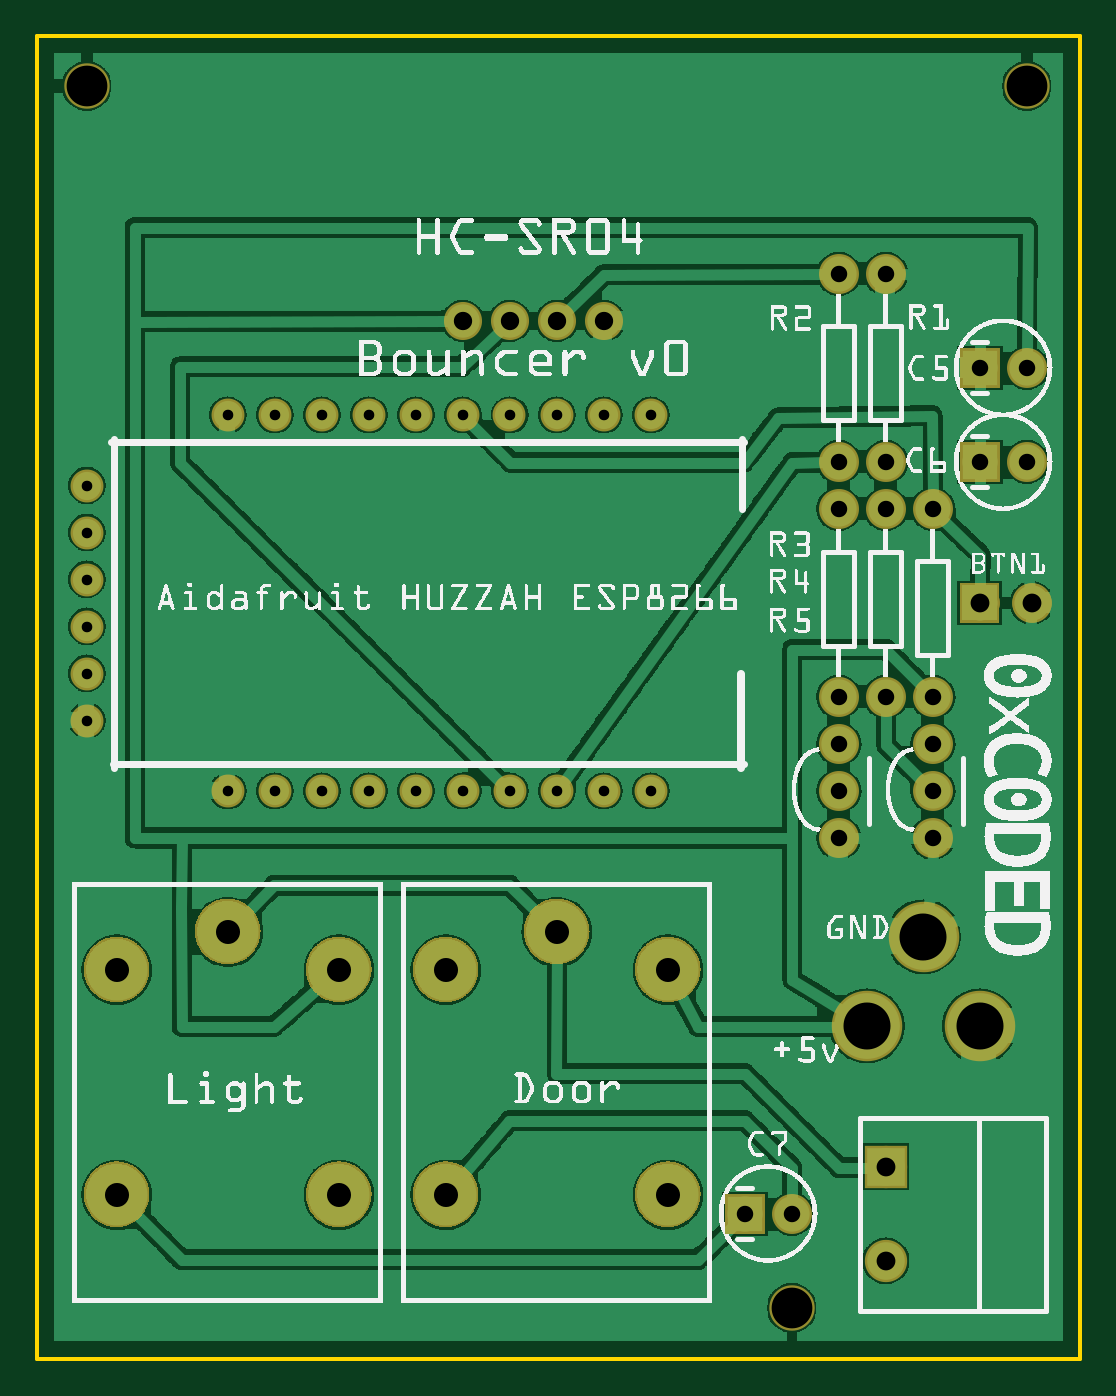
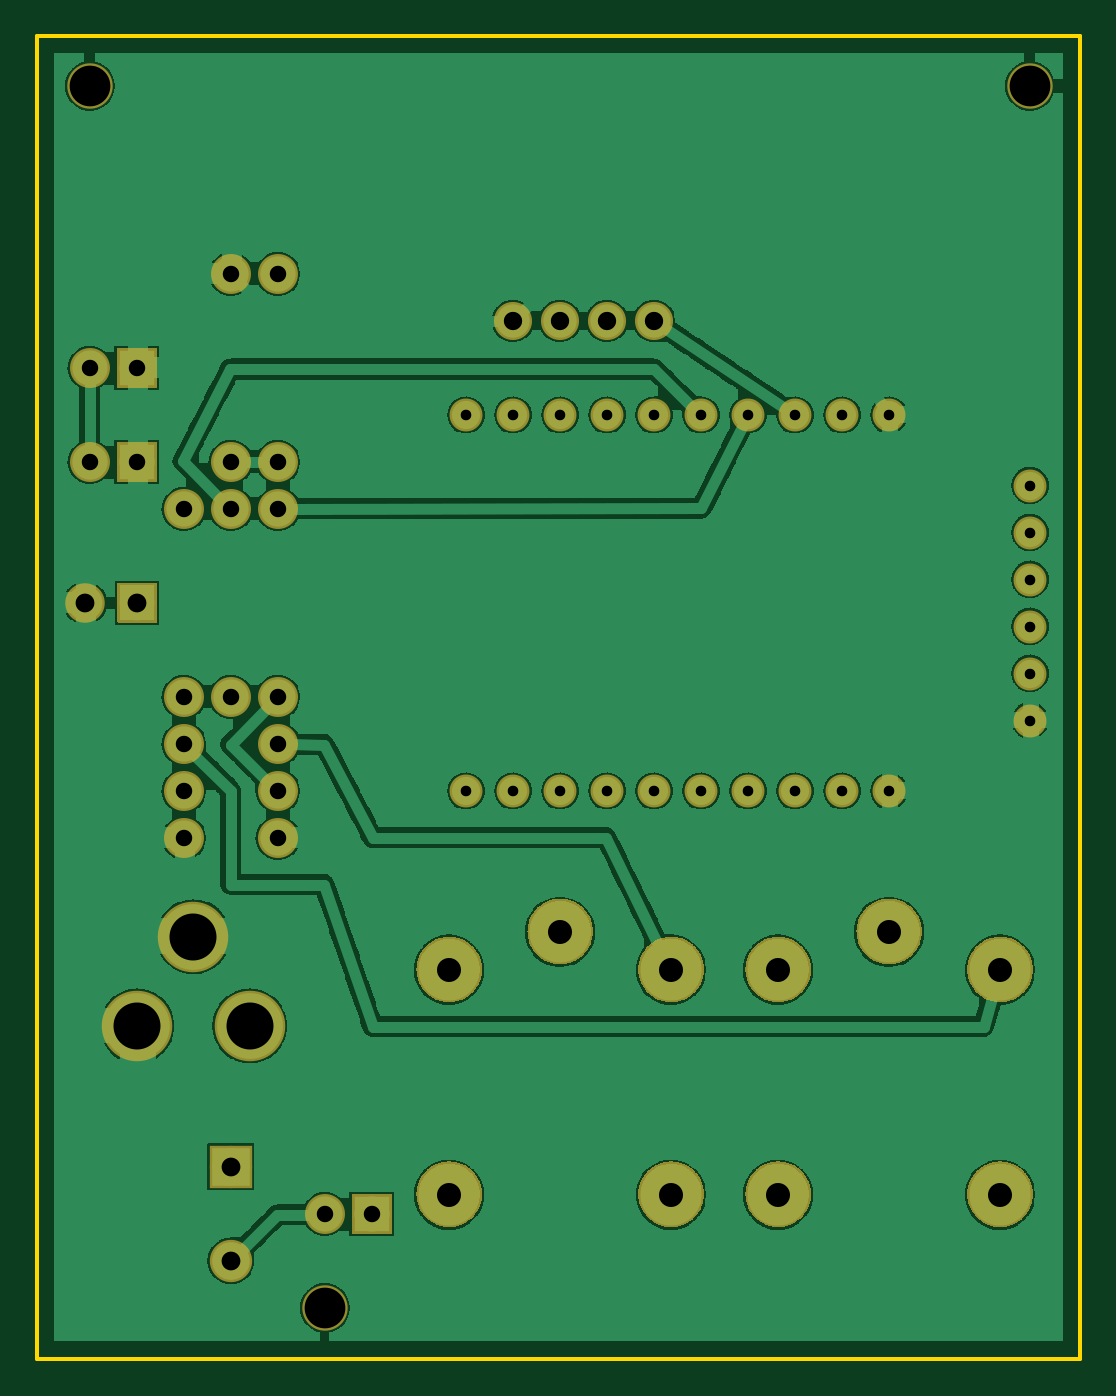
Circuit board: 7 layer files. Board 56.3 x 71.5 mm.
- outline: bouncer_contour.gm1 (370 bytes)
- bottom_copper: bouncer_copperBottom.gbl (192257 bytes)
- top_copper: bouncer_copperTop.gtl (231161 bytes)
- drill: bouncer_drill.txt (1336 bytes)
- bottom_mask: bouncer_maskBottom.gbs (42184 bytes)
- top_mask: bouncer_maskTop.gts (42214 bytes)
- top_silk: bouncer_silkTop.gto (357625 bytes)

=== outline: bouncer_contour.gm1 ===
G04 MADE WITH FRITZING*
G04 WWW.FRITZING.ORG*
G04 DOUBLE SIDED*
G04 HOLES PLATED*
G04 CONTOUR ON CENTER OF CONTOUR VECTOR*
%ASAXBY*%
%FSLAX23Y23*%
%MOIN*%
%OFA0B0*%
%SFA1.0B1.0*%
%ADD10R,2.226170X2.822850*%
%ADD11C,0.008000*%
%ADD10C,0.008*%
%LNCONTOUR*%
G90*
G70*
G54D10*
G54D11*
X4Y2819D02*
X2222Y2819D01*
X2222Y4D01*
X4Y4D01*
X4Y2819D01*
D02*
G04 End of contour*
M02*
=== bottom_copper: bouncer_copperBottom.gbl (192257 bytes, source omitted) ===
=== top_copper: bouncer_copperTop.gtl (231161 bytes, source omitted) ===
=== drill: bouncer_drill.txt ===
; NON-PLATED HOLES START AT T1
; THROUGH (PLATED) HOLES START AT T100
M48
INCH
T1C0.086614
T100C0.039000
T101C0.051181
T102C0.040000
T103C0.022500
T104C0.100000
T105C0.038972
T106C0.022510
T107C0.035000
%
T1
X001097Y027119
X016097Y001119
X021097Y027119
T100
X010097Y022119
X009096Y022119
T101
X001735Y003529
X013459Y003529
X006459Y008312
X006459Y003529
X004097Y009119
X001735Y008312
X013459Y008312
X008735Y008312
X011097Y009119
X008735Y003529
T102
X018097Y002119
X020097Y016119
X018097Y004119
X021197Y016119
T103
X001096Y014619
X012096Y012119
X007097Y020119
X008097Y020119
X010096Y012119
X010094Y020119
X009097Y012119
X011096Y020119
X011096Y012119
X013096Y012119
X007097Y012119
X004095Y020119
X005095Y020119
X004095Y012119
X001096Y017619
X012096Y020119
X006096Y012119
X006096Y020119
X005095Y012119
X001096Y016619
X001096Y013619
X008097Y012119
X009097Y020119
X001096Y018619
X001096Y015619
T104
X018897Y009019
X020097Y007119
X017697Y007119
T105
X012097Y022119
X011097Y022119
T106
X013096Y020119
T107
X017097Y013119
X020097Y019119
X017097Y018119
X017097Y019119
X015097Y003119
X019097Y018119
X020097Y021119
X018097Y023119
X018097Y018119
X019097Y011119
X017097Y014119
X017097Y011119
X018097Y019119
X017097Y012119
X019097Y014119
X016097Y003119
X021097Y019119
X019097Y012119
X018097Y014119
X021097Y021119
X019097Y013119
X017097Y023119
T00
M30

=== bottom_mask: bouncer_maskBottom.gbs (42184 bytes, source omitted) ===
=== top_mask: bouncer_maskTop.gts (42214 bytes, source omitted) ===
=== top_silk: bouncer_silkTop.gto (357625 bytes, source omitted) ===
